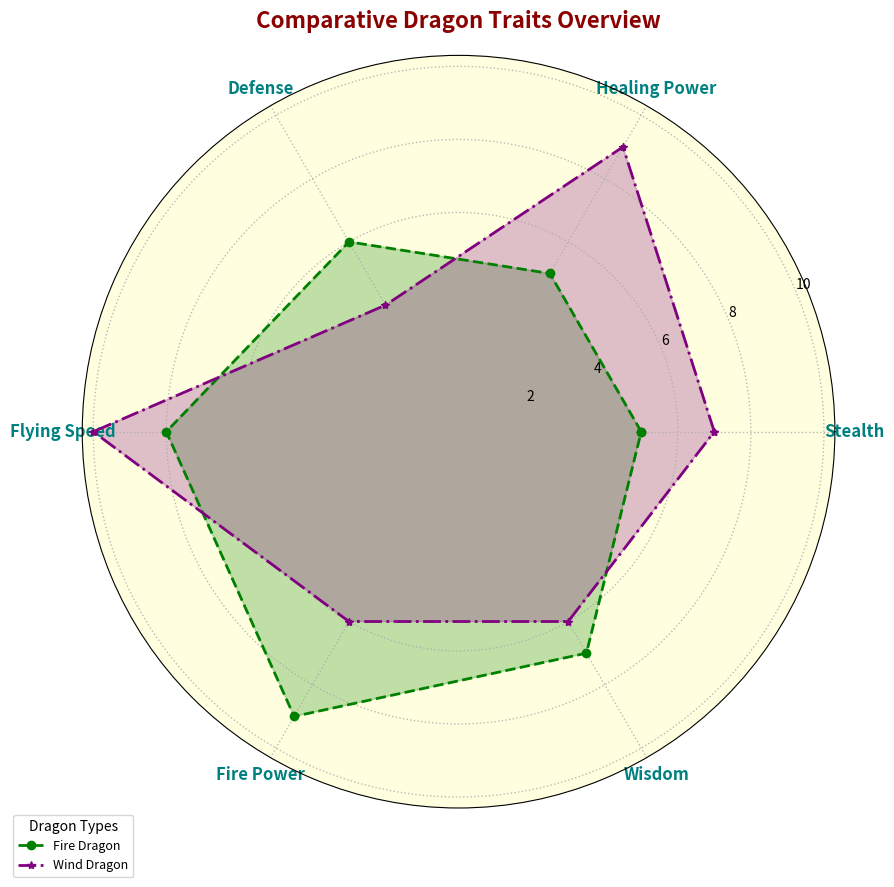

This chart was generated by the following Python code:
import matplotlib.pyplot as plt
import numpy as np

attributes = ['Stealth', 'Healing Power', 'Defense', 'Flying Speed', 'Fire Power', 'Wisdom']
n_attributes = len(attributes)

fire_dragon = [5, 5, 6, 8, 9, 7]
wind_dragon = [7, 9, 4, 10, 6, 6]

for dragon in [fire_dragon, wind_dragon]:
    dragon += dragon[:1]

angles = np.linspace(0, 2 * np.pi, n_attributes, endpoint=False).tolist()
angles += angles[:1]

fig, ax = plt.subplots(figsize=(9, 9), subplot_kw=dict(polar=True))

# New set of colors
colors = ['green', 'purple']
line_styles = ['dashed', 'dashdot']
marker_types = ['o', '*']
dragon_names = ['Fire Dragon', 'Wind Dragon']
dragon_data = [fire_dragon, wind_dragon]

for idx, dragon in enumerate(dragon_data):
    ax.plot(angles, dragon, color=colors[idx], linestyle=line_styles[idx], 
            marker=marker_types[idx], linewidth=2, label=dragon_names[idx])
    ax.fill(angles, dragon, color=colors[idx], alpha=0.25)

plt.xticks(angles[:-1], attributes, fontsize=12, fontweight='bold', color='teal')

ax.set_facecolor('lightyellow')
ax.grid(color='darkgray', linestyle=':', linewidth=1, alpha=0.8)
ax.spines['polar'].set_visible(True)

plt.legend(loc='lower left', bbox_to_anchor=(-0.1, -0.1), title='Dragon Types', fontsize=9)

plt.title('Comparative Dragon Traits Overview', size=16, fontweight='bold', pad=20, color='darkred')

plt.tight_layout()

plt.show()
